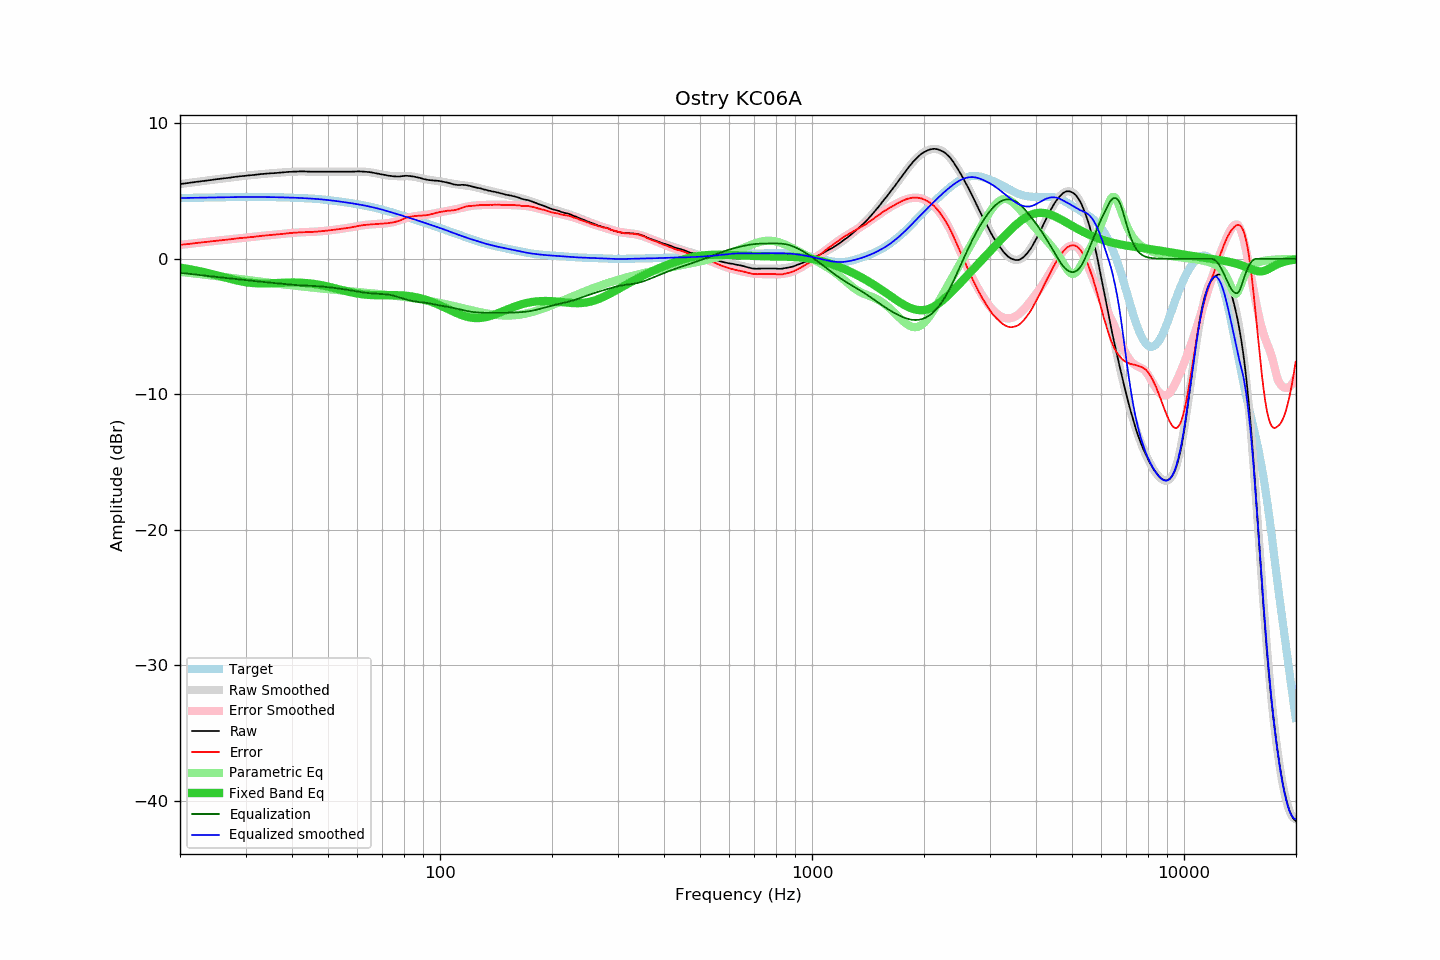

The data file committed next to this chart (first rows):
frequency, raw, error, smoothed, error_smoothed, equalization, parametric_eq, equalized_raw, equalized_smoothed, target
20.00, 5.52, 1.03, 5.52, 1.03, -1.03, -0.64, 4.49, 4.49, 4.49
20.20, 5.53, 1.04, 5.53, 1.04, -1.04, -0.66, 4.49, 4.49, 4.49
20.40, 5.55, 1.06, 5.55, 1.06, -1.06, -0.68, 4.49, 4.49, 4.49
20.61, 5.56, 1.06, 5.56, 1.07, -1.07, -0.70, 4.49, 4.49, 4.49
20.81, 5.58, 1.08, 5.58, 1.08, -1.08, -0.72, 4.50, 4.50, 4.50
21.02, 5.59, 1.09, 5.59, 1.10, -1.10, -0.74, 4.49, 4.50, 4.50
21.23, 5.61, 1.11, 5.61, 1.11, -1.11, -0.76, 4.50, 4.50, 4.50
21.44, 5.63, 1.13, 5.63, 1.12, -1.12, -0.79, 4.50, 4.50, 4.50
21.66, 5.64, 1.13, 5.64, 1.14, -1.14, -0.81, 4.50, 4.50, 4.51
21.87, 5.66, 1.15, 5.66, 1.15, -1.15, -0.83, 4.51, 4.51, 4.51
22.09, 5.68, 1.17, 5.67, 1.17, -1.17, -0.86, 4.51, 4.51, 4.51
22.31, 5.69, 1.18, 5.69, 1.18, -1.18, -0.88, 4.51, 4.51, 4.51
22.54, 5.71, 1.20, 5.71, 1.19, -1.19, -0.91, 4.52, 4.51, 4.51
22.76, 5.72, 1.20, 5.72, 1.21, -1.21, -0.93, 4.51, 4.51, 4.52
22.99, 5.74, 1.22, 5.74, 1.22, -1.22, -0.96, 4.52, 4.52, 4.52
23.22, 5.75, 1.23, 5.75, 1.23, -1.23, -0.99, 4.52, 4.52, 4.52
23.45, 5.77, 1.25, 5.77, 1.25, -1.25, -1.01, 4.52, 4.52, 4.52
23.69, 5.78, 1.26, 5.78, 1.26, -1.26, -1.04, 4.52, 4.52, 4.52
23.92, 5.80, 1.27, 5.80, 1.27, -1.27, -1.07, 4.53, 4.53, 4.53
24.16, 5.81, 1.28, 5.81, 1.29, -1.29, -1.10, 4.52, 4.53, 4.53
24.40, 5.83, 1.30, 5.83, 1.30, -1.30, -1.13, 4.53, 4.53, 4.53
24.65, 5.85, 1.32, 5.84, 1.31, -1.31, -1.16, 4.54, 4.53, 4.53
24.89, 5.86, 1.32, 5.86, 1.33, -1.33, -1.19, 4.53, 4.53, 4.53
25.14, 5.88, 1.34, 5.87, 1.34, -1.34, -1.22, 4.54, 4.54, 4.54
25.39, 5.89, 1.35, 5.89, 1.35, -1.35, -1.25, 4.54, 4.54, 4.54
25.65, 5.91, 1.37, 5.91, 1.36, -1.36, -1.29, 4.54, 4.54, 4.54
25.91, 5.92, 1.38, 5.92, 1.38, -1.38, -1.32, 4.54, 4.54, 4.54
26.16, 5.94, 1.39, 5.94, 1.39, -1.39, -1.35, 4.55, 4.54, 4.55
26.43, 5.95, 1.40, 5.95, 1.40, -1.40, -1.38, 4.55, 4.55, 4.55
26.69, 5.96, 1.41, 5.97, 1.42, -1.42, -1.41, 4.54, 4.55, 4.55
26.96, 5.98, 1.43, 5.98, 1.43, -1.43, -1.44, 4.55, 4.55, 4.55
27.23, 5.99, 1.44, 6.00, 1.44, -1.44, -1.47, 4.55, 4.55, 4.55
27.50, 6.01, 1.45, 6.01, 1.46, -1.46, -1.50, 4.55, 4.55, 4.55
27.77, 6.03, 1.47, 6.03, 1.47, -1.47, -1.53, 4.56, 4.56, 4.56
28.05, 6.04, 1.48, 6.04, 1.48, -1.48, -1.56, 4.56, 4.56, 4.56
28.33, 6.06, 1.50, 6.05, 1.50, -1.50, -1.59, 4.56, 4.56, 4.56
28.62, 6.07, 1.51, 6.07, 1.51, -1.51, -1.61, 4.56, 4.56, 4.56
28.90, 6.09, 1.53, 6.08, 1.52, -1.52, -1.64, 4.57, 4.56, 4.56
29.19, 6.10, 1.54, 6.10, 1.53, -1.53, -1.66, 4.56, 4.56, 4.56
29.48, 6.11, 1.55, 6.11, 1.55, -1.55, -1.68, 4.56, 4.56, 4.56
29.78, 6.12, 1.56, 6.12, 1.56, -1.56, -1.70, 4.56, 4.56, 4.56
30.08, 6.13, 1.56, 6.13, 1.57, -1.57, -1.72, 4.56, 4.56, 4.56
30.38, 6.15, 1.58, 6.15, 1.58, -1.58, -1.74, 4.57, 4.56, 4.56
30.68, 6.16, 1.59, 6.16, 1.60, -1.60, -1.75, 4.56, 4.56, 4.56
30.99, 6.17, 1.60, 6.17, 1.61, -1.61, -1.77, 4.56, 4.56, 4.56
31.30, 6.18, 1.61, 6.18, 1.62, -1.62, -1.78, 4.56, 4.56, 4.56
31.61, 6.19, 1.63, 6.20, 1.63, -1.63, -1.79, 4.56, 4.56, 4.56
31.93, 6.21, 1.65, 6.21, 1.65, -1.65, -1.80, 4.56, 4.56, 4.56
32.24, 6.22, 1.66, 6.22, 1.66, -1.66, -1.80, 4.56, 4.56, 4.56
32.57, 6.23, 1.67, 6.23, 1.67, -1.67, -1.81, 4.56, 4.56, 4.56
32.89, 6.25, 1.69, 6.24, 1.68, -1.68, -1.81, 4.57, 4.56, 4.56
33.22, 6.26, 1.70, 6.26, 1.69, -1.69, -1.81, 4.56, 4.56, 4.56
33.55, 6.27, 1.71, 6.27, 1.71, -1.71, -1.82, 4.56, 4.56, 4.56
33.89, 6.28, 1.72, 6.28, 1.72, -1.72, -1.81, 4.56, 4.56, 4.56
34.23, 6.29, 1.73, 6.29, 1.73, -1.73, -1.81, 4.56, 4.56, 4.56
34.57, 6.30, 1.74, 6.30, 1.74, -1.74, -1.81, 4.56, 4.56, 4.56
34.92, 6.31, 1.75, 6.31, 1.75, -1.75, -1.81, 4.56, 4.55, 4.56
35.27, 6.32, 1.77, 6.32, 1.76, -1.76, -1.80, 4.56, 4.55, 4.55
35.62, 6.32, 1.77, 6.33, 1.77, -1.77, -1.80, 4.54, 4.55, 4.55
35.97, 6.33, 1.78, 6.33, 1.79, -1.79, -1.79, 4.54, 4.55, 4.55
... 635 more rows
